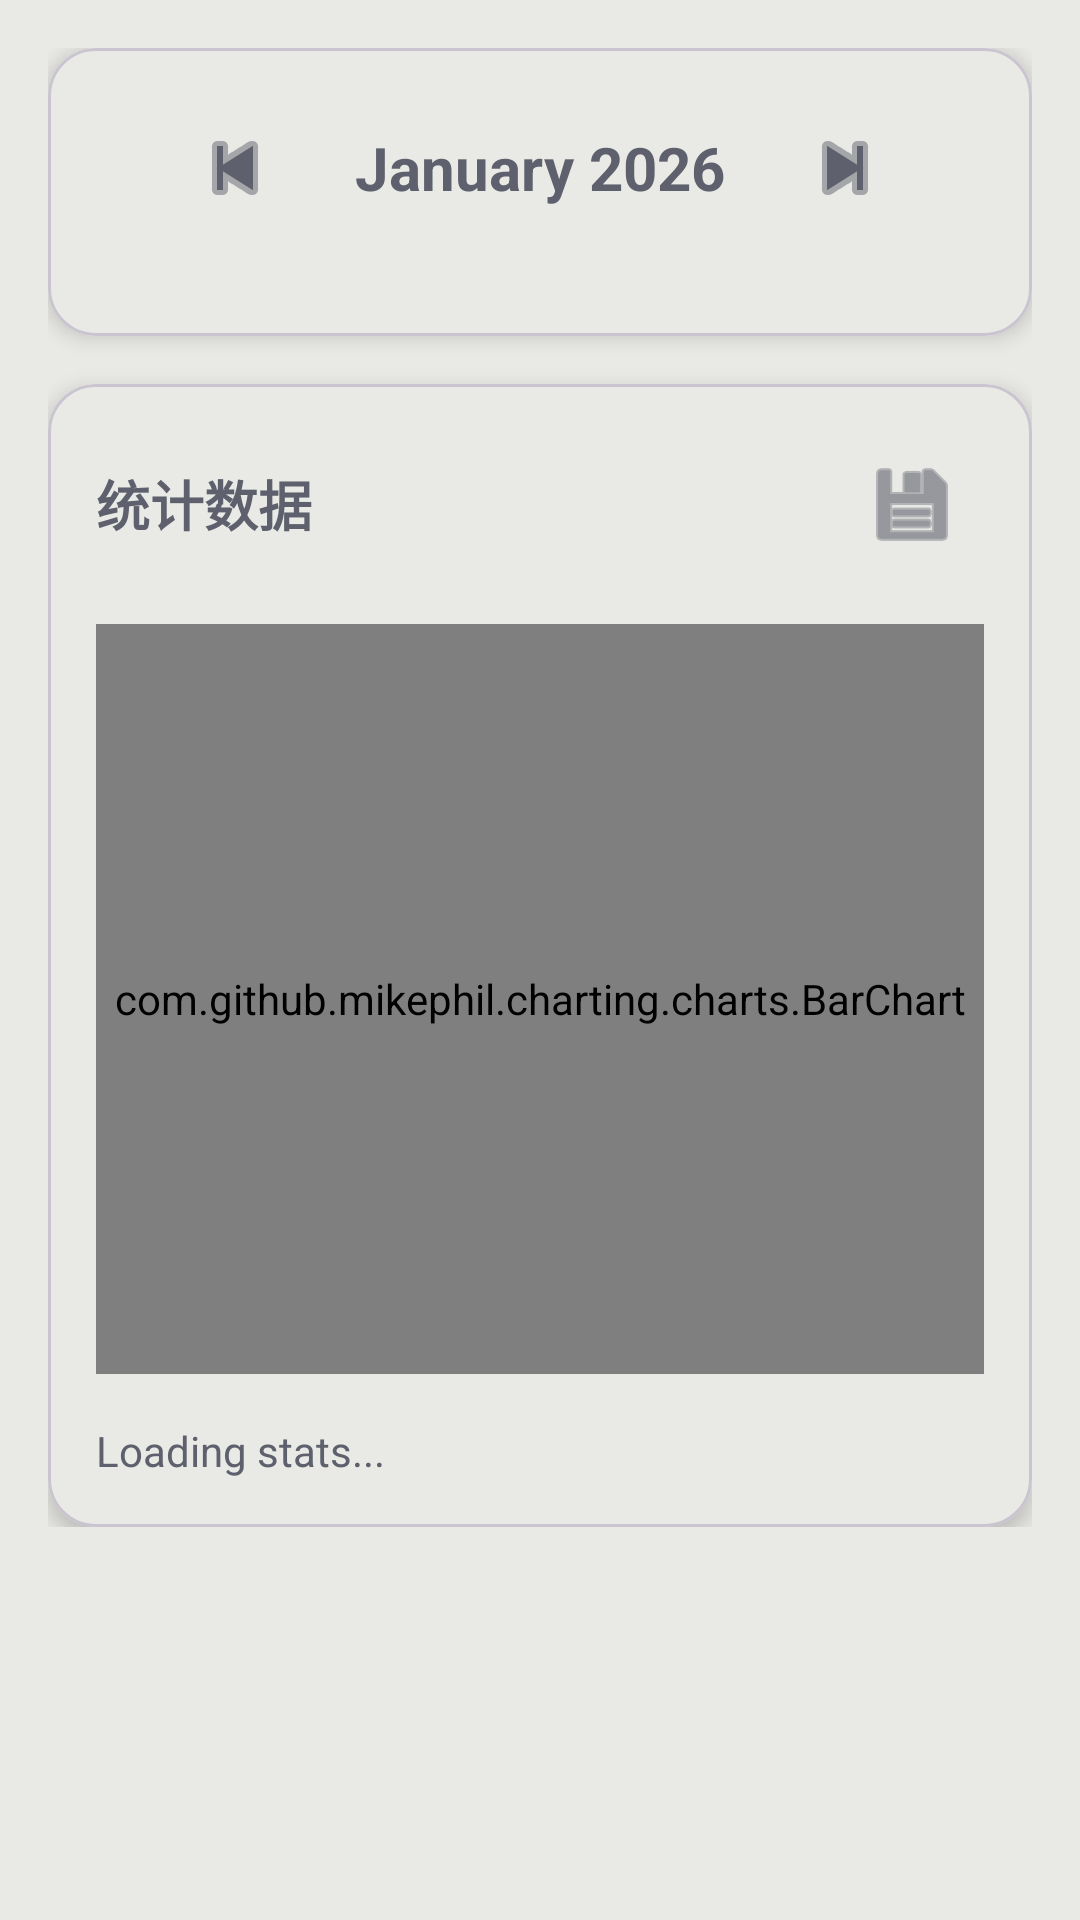

Android layout source for this screen:
<!-- AndroidManifest.xml: application theme Theme.PunchClock -->
<!-- res/layout/activity_project_detail.xml -->
<?xml version="1.0" encoding="utf-8"?>
<ScrollView xmlns:android="http://schemas.android.com/apk/res/android"
    xmlns:app="http://schemas.android.com/apk/res-auto"
    xmlns:tools="http://schemas.android.com/tools"
    android:layout_width="match_parent"
    android:layout_height="match_parent"
    android:background="?android:attr/colorBackground">

    <LinearLayout
        android:layout_width="match_parent"
        android:layout_height="wrap_content"
        android:orientation="vertical"
        android:padding="16dp">

        
        <com.google.android.material.card.MaterialCardView
            android:layout_width="match_parent"
            android:layout_height="wrap_content"
            app:cardCornerRadius="16dp"
            app:cardElevation="4dp"
            app:cardBackgroundColor="?attr/colorSurface"
            android:layout_marginBottom="16dp">

            <LinearLayout
                android:layout_width="match_parent"
                android:layout_height="wrap_content"
                android:orientation="vertical"
                android:padding="16dp">

                <LinearLayout
                    android:layout_width="match_parent"
                    android:layout_height="wrap_content"
                    android:gravity="center"
                    android:orientation="horizontal"
                    android:paddingBottom="16dp">

                    <ImageButton
                        android:id="@+id/btn_prev_month"
                        android:layout_width="48dp"
                        android:layout_height="48dp"
                        android:src="@android:drawable/ic_media_previous"
                        android:background="?attr/selectableItemBackgroundBorderless"
                        android:padding="12dp"
                        android:tint="?android:attr/textColorPrimary"/>

                    <TextView
                        android:id="@+id/text_month_year"
                        android:layout_width="wrap_content"
                        android:layout_height="wrap_content"
                        android:text="January 2026"
                        android:textSize="20sp"
                        android:textStyle="bold"
                        android:textColor="?android:attr/textColorPrimary"
                        android:layout_marginHorizontal="16dp"/>

                    <ImageButton
                        android:id="@+id/btn_next_month"
                        android:layout_width="48dp"
                        android:layout_height="48dp"
                        android:src="@android:drawable/ic_media_next"
                        android:background="?attr/selectableItemBackgroundBorderless"
                        android:padding="12dp"
                        android:tint="?android:attr/textColorPrimary"/>
                </LinearLayout>

                
                <androidx.recyclerview.widget.RecyclerView
                    android:id="@+id/calendar_recycler_view"
                    android:layout_width="match_parent"
                    android:layout_height="wrap_content"
                    android:overScrollMode="never"/>
            </LinearLayout>
        </com.google.android.material.card.MaterialCardView>

        
        <com.google.android.material.card.MaterialCardView
            android:layout_width="match_parent"
            android:layout_height="wrap_content"
            app:cardCornerRadius="16dp"
            app:cardElevation="4dp"
            app:cardBackgroundColor="?attr/colorSurface">

            <LinearLayout
                android:layout_width="match_parent"
                android:layout_height="wrap_content"
                android:orientation="vertical"
                android:padding="16dp">

                <LinearLayout
                    android:layout_width="match_parent"
                    android:layout_height="wrap_content"
                    android:orientation="horizontal"
                    android:gravity="center_vertical"
                    android:layout_marginBottom="16dp">

                    <TextView
                        android:layout_width="0dp"
                        android:layout_height="wrap_content"
                        android:layout_weight="1"
                        android:text="统计数据"
                        android:textSize="18sp"
                        android:textStyle="bold"
                        android:textColor="?android:attr/textColorPrimary"/>

                    <ImageButton
                        android:id="@+id/btn_chart_export"
                        android:layout_width="wrap_content"
                        android:layout_height="wrap_content"
                        android:src="@android:drawable/ic_menu_save"
                        android:background="?attr/selectableItemBackgroundBorderless"
                        android:padding="8dp"
                        android:tint="?android:attr/textColorSecondary"
                        android:tooltipText="导出图表"
                        android:contentDescription="Export Chart"/>

                </LinearLayout>

                <com.github.mikephil.charting.charts.BarChart
                    android:id="@+id/chart_stats"
                    android:layout_width="match_parent"
                    android:layout_height="250dp"
                    android:minHeight="250dp"/>
                    
                <TextView
                    android:id="@+id/text_stats_summary"
                    android:layout_width="match_parent"
                    android:layout_height="wrap_content"
                    android:layout_marginTop="16dp"
                    android:textColor="?android:attr/textColorSecondary"
                    android:lineSpacingExtra="4dp"
                    android:text="Loading stats..."/>

            </LinearLayout>
        </com.google.android.material.card.MaterialCardView>
    </LinearLayout>
</ScrollView>
<!-- resources referenced by this layout -->
<resources>
  <style name="Theme.PunchClock" parent="Base.Theme.PunchClock" />
  <style name="Base.Theme.PunchClock" parent="Theme.Material3.DayNight.NoActionBar">
          
          <item name="colorPrimary">@color/neumorph_bg</item>
          <item name="colorPrimaryVariant">@color/neumorph_bg_dark</item>
          <item name="colorSecondary">@color/neumorph_text</item>
          <item name="colorSecondaryVariant">@color/neumorph_text</item>
          
          <item name="android:colorBackground">@color/neumorph_bg</item>
          <item name="colorSurface">@color/neumorph_bg</item>
          <item name="android:textColorPrimary">@color/neumorph_text</item>
          <item name="android:textColorSecondary">@color/neumorph_text</item>
          
          
          <item name="android:statusBarColor">@color/neumorph_bg</item>
          <item name="android:windowLightStatusBar">true</item>
          
          
          <item name="android:alertDialogTheme">@style/MorandiAlertDialog</item>
      </style>
  <color name="neumorph_bg">#E9EAE5</color>
  <color name="neumorph_bg_dark">#DCDDD8</color>
  <color name="neumorph_text">#5E616D</color>
  <style name="MorandiAlertDialog" parent="Theme.Material3.DayNight.Dialog.Alert">
          
          <item name="colorAccent">@color/black</item>
          <item name="android:colorAccent">@color/black</item>
          
          
          <item name="android:textColorPrimary">@color/black</item>
          <item name="android:textColor">@color/black</item>
          
          
          <item name="android:background">@color/neumorph_bg</item>
          
          
          <item name="buttonBarPositiveButtonStyle">@style/Alert.Button.Positive</item>
          <item name="buttonBarNegativeButtonStyle">@style/Alert.Button.Negative</item>
          <item name="buttonBarNeutralButtonStyle">@style/Alert.Button.Neutral</item>
      </style>
  <color name="black">#FF000000</color>
  <style name="Alert.Button.Positive" parent="Widget.Material3.Button.TextButton">
          <item name="android:textColor">@color/black</item>
      </style>
  <style name="Alert.Button.Negative" parent="Widget.Material3.Button.TextButton">
          <item name="android:textColor">@color/black</item>
      </style>
  <style name="Alert.Button.Neutral" parent="Widget.Material3.Button.TextButton">
          <item name="android:textColor">@color/black</item>
      </style>
</resources>
